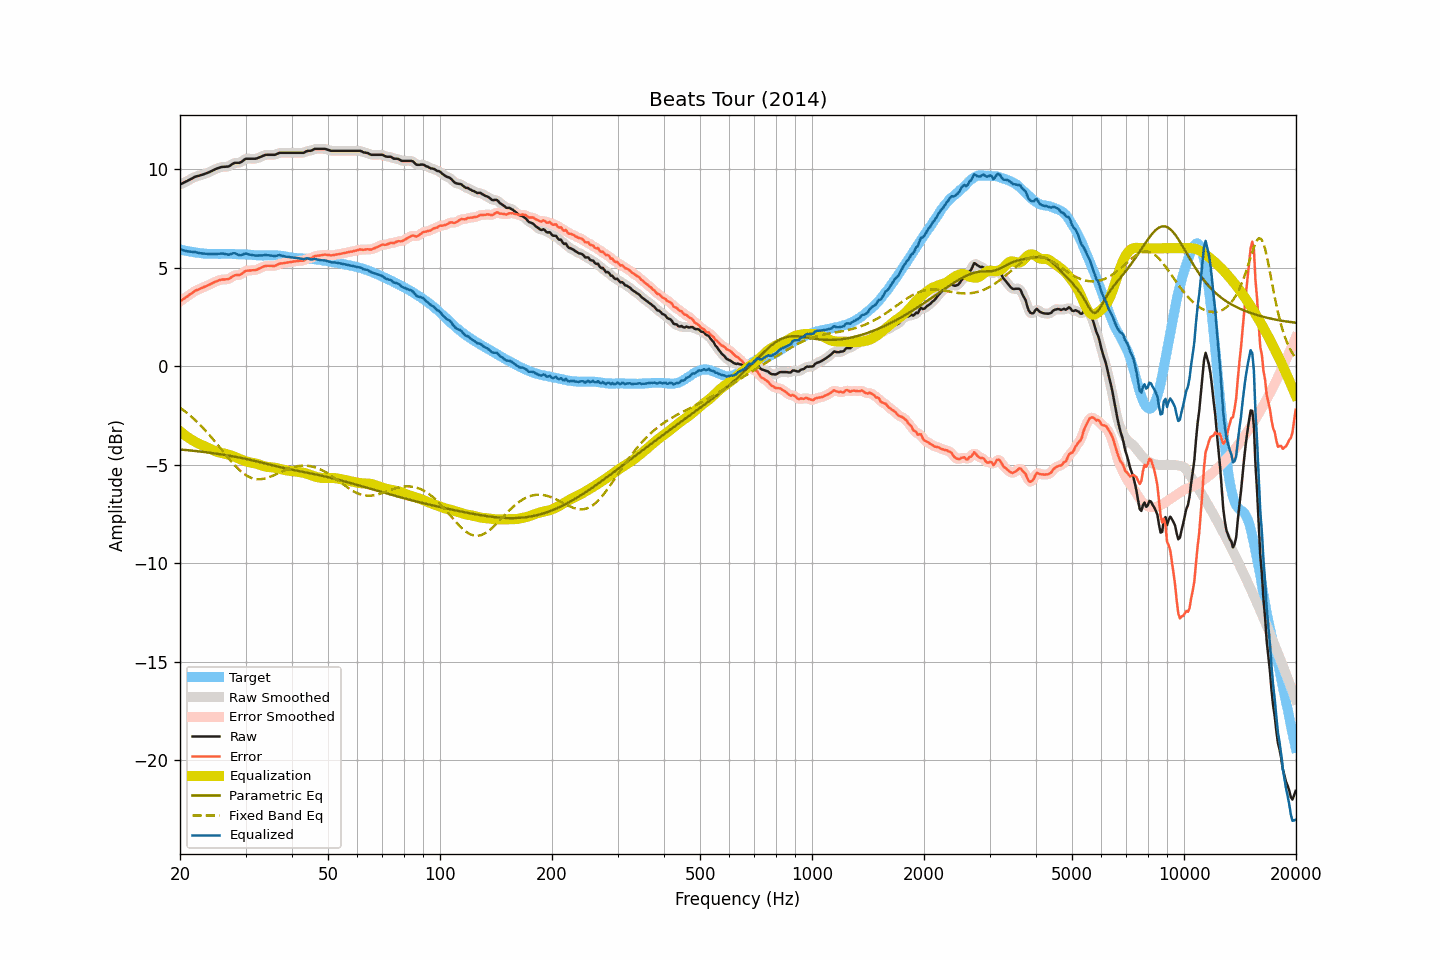

Data behind this chart, as committed beside it:
frequency, raw, smoothed, error, error_smoothed, equalization, parametric_eq, fixed_band_eq, equalized_raw, equalized_smoothed, target
20.00, 9.24, 9.24, 3.30, 3.30, -3.29, -4.21, -2.09, 5.95, 5.95, 5.94
20.20, 9.28, 9.28, 3.36, 3.36, -3.35, -4.22, -2.15, 5.92, 5.92, 5.92
20.40, 9.32, 9.32, 3.42, 3.41, -3.42, -4.23, -2.21, 5.90, 5.90, 5.90
20.61, 9.36, 9.36, 3.47, 3.47, -3.48, -4.23, -2.27, 5.88, 5.88, 5.89
20.81, 9.40, 9.40, 3.53, 3.53, -3.54, -4.24, -2.34, 5.86, 5.86, 5.87
21.02, 9.44, 9.44, 3.58, 3.59, -3.60, -4.25, -2.40, 5.84, 5.84, 5.86
21.23, 9.49, 9.48, 3.65, 3.64, -3.65, -4.26, -2.47, 5.84, 5.83, 5.84
21.44, 9.53, 9.53, 3.70, 3.70, -3.70, -4.27, -2.54, 5.82, 5.82, 5.82
21.66, 9.57, 9.57, 3.75, 3.76, -3.76, -4.28, -2.62, 5.81, 5.82, 5.81
21.87, 9.62, 9.61, 3.82, 3.81, -3.81, -4.28, -2.69, 5.81, 5.81, 5.79
22.09, 9.65, 9.64, 3.86, 3.86, -3.85, -4.29, -2.77, 5.80, 5.79, 5.78
22.31, 9.67, 9.67, 3.89, 3.90, -3.89, -4.30, -2.85, 5.77, 5.78, 5.77
22.54, 9.69, 9.69, 3.92, 3.93, -3.93, -4.31, -2.93, 5.75, 5.76, 5.76
22.76, 9.72, 9.71, 3.97, 3.96, -3.97, -4.32, -3.01, 5.75, 5.75, 5.75
22.99, 9.74, 9.74, 4.00, 4.00, -4.00, -4.33, -3.09, 5.73, 5.74, 5.74
23.22, 9.77, 9.77, 4.04, 4.04, -4.04, -4.34, -3.18, 5.73, 5.73, 5.73
23.45, 9.80, 9.79, 4.07, 4.07, -4.07, -4.35, -3.27, 5.73, 5.72, 5.73
23.69, 9.83, 9.83, 4.11, 4.11, -4.11, -4.36, -3.36, 5.72, 5.72, 5.72
23.92, 9.86, 9.86, 4.14, 4.14, -4.15, -4.37, -3.45, 5.71, 5.71, 5.72
24.16, 9.90, 9.90, 4.18, 4.18, -4.19, -4.38, -3.55, 5.71, 5.71, 5.72
24.40, 9.94, 9.94, 4.22, 4.22, -4.23, -4.39, -3.64, 5.71, 5.71, 5.72
24.65, 9.98, 9.98, 4.26, 4.26, -4.26, -4.41, -3.74, 5.71, 5.71, 5.71
24.89, 10.02, 10.01, 4.30, 4.30, -4.30, -4.42, -3.84, 5.72, 5.71, 5.71
25.14, 10.05, 10.05, 4.33, 4.34, -4.33, -4.43, -3.94, 5.72, 5.72, 5.71
25.39, 10.08, 10.08, 4.37, 4.37, -4.36, -4.44, -4.03, 5.72, 5.72, 5.71
25.65, 10.11, 10.11, 4.40, 4.39, -4.38, -4.45, -4.14, 5.73, 5.73, 5.71
25.91, 10.13, 10.12, 4.41, 4.41, -4.39, -4.47, -4.24, 5.73, 5.73, 5.72
26.16, 10.14, 10.14, 4.42, 4.42, -4.41, -4.48, -4.34, 5.73, 5.73, 5.72
26.43, 10.14, 10.14, 4.42, 4.42, -4.43, -4.49, -4.44, 5.71, 5.71, 5.72
26.69, 10.15, 10.14, 4.43, 4.42, -4.45, -4.51, -4.54, 5.70, 5.69, 5.72
26.96, 10.15, 10.16, 4.43, 4.44, -4.47, -4.52, -4.64, 5.67, 5.68, 5.72
27.23, 10.19, 10.19, 4.47, 4.48, -4.50, -4.53, -4.73, 5.69, 5.69, 5.71
27.50, 10.25, 10.24, 4.53, 4.53, -4.53, -4.55, -4.83, 5.72, 5.72, 5.71
27.77, 10.30, 10.29, 4.59, 4.58, -4.55, -4.56, -4.92, 5.75, 5.74, 5.71
28.05, 10.34, 10.33, 4.63, 4.62, -4.58, -4.58, -5.01, 5.75, 5.74, 5.71
28.33, 10.34, 10.34, 4.64, 4.63, -4.62, -4.59, -5.10, 5.72, 5.72, 5.70
28.62, 10.34, 10.34, 4.64, 4.64, -4.65, -4.61, -5.18, 5.68, 5.68, 5.70
28.90, 10.34, 10.35, 4.64, 4.65, -4.69, -4.62, -5.26, 5.65, 5.66, 5.70
29.19, 10.38, 10.38, 4.68, 4.69, -4.72, -4.64, -5.33, 5.65, 5.66, 5.69
29.48, 10.44, 10.44, 4.75, 4.75, -4.76, -4.66, -5.40, 5.68, 5.68, 5.69
29.78, 10.50, 10.49, 4.81, 4.80, -4.78, -4.67, -5.46, 5.71, 5.71, 5.69
30.08, 10.55, 10.53, 4.86, 4.85, -4.81, -4.69, -5.51, 5.73, 5.72, 5.69
30.38, 10.55, 10.55, 4.86, 4.87, -4.84, -4.71, -5.57, 5.71, 5.71, 5.69
30.68, 10.55, 10.55, 4.87, 4.87, -4.86, -4.73, -5.61, 5.69, 5.69, 5.67
30.99, 10.55, 10.55, 4.87, 4.88, -4.88, -4.75, -5.65, 5.67, 5.67, 5.67
31.30, 10.55, 10.54, 4.89, 4.88, -4.89, -4.76, -5.67, 5.66, 5.65, 5.66
31.61, 10.55, 10.54, 4.89, 4.89, -4.90, -4.78, -5.70, 5.64, 5.64, 5.66
31.93, 10.55, 10.55, 4.89, 4.90, -4.92, -4.80, -5.71, 5.63, 5.63, 5.66
32.24, 10.57, 10.57, 4.92, 4.93, -4.94, -4.82, -5.72, 5.62, 5.63, 5.64
32.57, 10.61, 10.60, 4.97, 4.96, -4.97, -4.84, -5.73, 5.64, 5.63, 5.64
32.89, 10.64, 10.64, 5.00, 5.00, -5.00, -4.86, -5.72, 5.64, 5.64, 5.64
33.22, 10.67, 10.67, 5.03, 5.04, -5.03, -4.88, -5.71, 5.64, 5.64, 5.64
33.55, 10.71, 10.71, 5.07, 5.07, -5.06, -4.90, -5.70, 5.65, 5.65, 5.63
33.89, 10.74, 10.73, 5.10, 5.10, -5.08, -4.92, -5.68, 5.66, 5.65, 5.64
34.23, 10.75, 10.75, 5.11, 5.11, -5.09, -4.94, -5.66, 5.66, 5.65, 5.64
34.57, 10.75, 10.75, 5.11, 5.11, -5.10, -4.96, -5.63, 5.65, 5.65, 5.63
34.92, 10.75, 10.75, 5.11, 5.11, -5.11, -4.99, -5.60, 5.64, 5.64, 5.64
35.27, 10.75, 10.74, 5.11, 5.10, -5.12, -5.01, -5.57, 5.63, 5.63, 5.64
35.62, 10.75, 10.74, 5.10, 5.10, -5.13, -5.03, -5.54, 5.62, 5.62, 5.64
35.97, 10.75, 10.76, 5.11, 5.12, -5.14, -5.05, -5.50, 5.61, 5.62, 5.64
... 635 more rows
